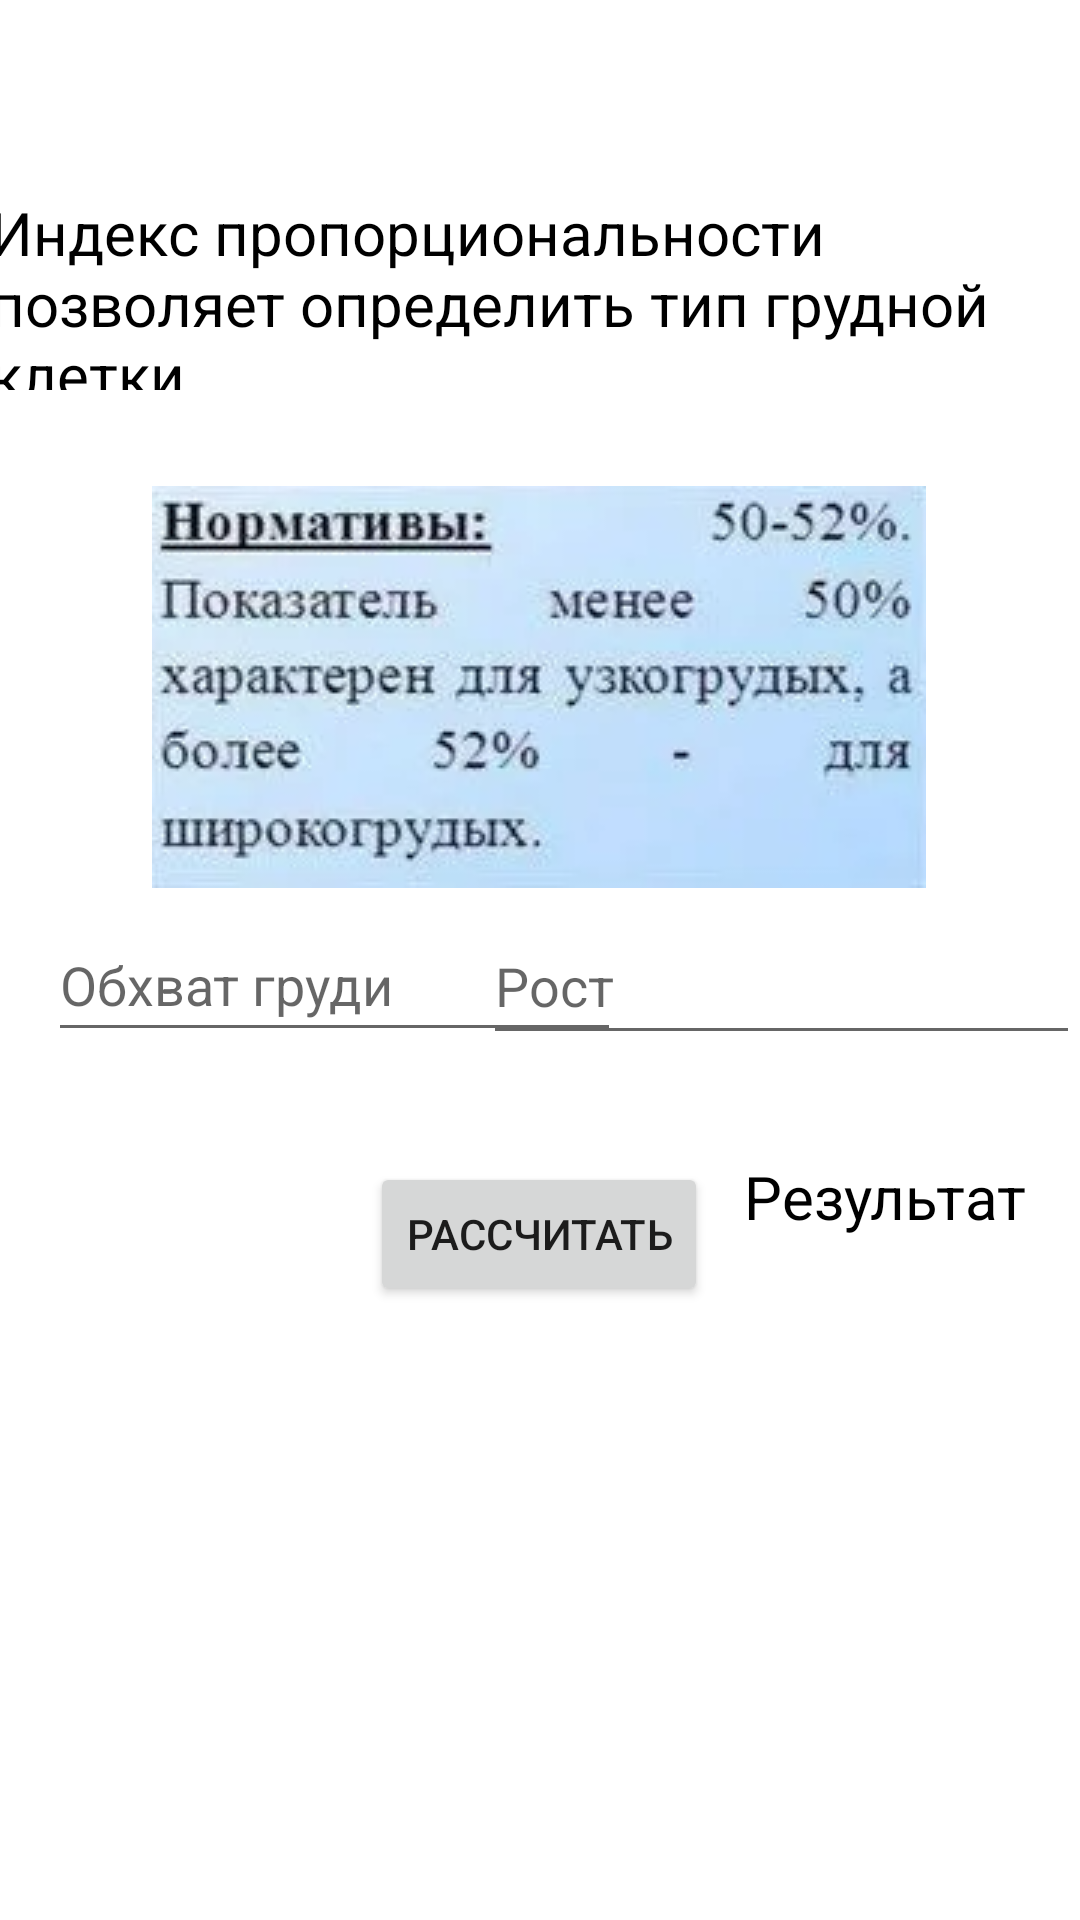

This screen was rendered from an Android layout file. Write that file and the resources it references.
<!-- AndroidManifest.xml: application theme Theme.GPSTracker -->
<!-- res/layout/activity_index_propartion.xml -->
<?xml version="1.0" encoding="utf-8"?>
<androidx.constraintlayout.widget.ConstraintLayout xmlns:android="http://schemas.android.com/apk/res/android"
    xmlns:app="http://schemas.android.com/apk/res-auto"
    xmlns:tools="http://schemas.android.com/tools"
    android:id="@+id/main"
    android:layout_width="match_parent"
    android:layout_height="match_parent"
    tools:context=".IndexPropartion">

    <TextView
        android:id="@+id/text_propor"
        android:layout_width="368dp"
        android:layout_height="66dp"
        android:layout_marginTop="64dp"
        android:text="Индекс пропорциональности позволяет определить тип грудной клетки"
        android:textColor="@color/black"
        android:textSize="20dp"
        app:layout_constraintEnd_toEndOf="parent"
        app:layout_constraintHorizontal_bias="0.488"
        app:layout_constraintStart_toStartOf="parent"
        app:layout_constraintTop_toTopOf="parent" />

    <EditText
        android:id="@+id/og"
        android:layout_width="191dp"
        android:layout_height="48dp"
        android:layout_marginStart="16dp"
        android:layout_marginBottom="260dp"
        android:ems="10"
        android:hint="Обхват груди"
        android:inputType="text"
        app:layout_constraintBottom_toBottomOf="parent"
        app:layout_constraintStart_toStartOf="parent"
        app:layout_constraintTop_toBottomOf="@+id/propt"
        app:layout_constraintVertical_bias="0.189" />

    <EditText
        android:id="@+id/bt_tall"
        android:layout_width="199dp"
        android:layout_height="49dp"
        android:layout_marginBottom="260dp"
        android:ems="10"
        android:hint="Рост"
        app:layout_constraintBottom_toBottomOf="parent"
        app:layout_constraintEnd_toEndOf="parent"
        app:layout_constraintHorizontal_bias="1.0"
        app:layout_constraintStart_toEndOf="@+id/og"
        app:layout_constraintTop_toBottomOf="@+id/propt"
        app:layout_constraintVertical_bias="0.191" />

    <ImageView
        android:id="@+id/propt"
        android:layout_width="wrap_content"
        android:layout_height="wrap_content"
        android:layout_marginTop="32dp"
        app:layout_constraintEnd_toEndOf="parent"
        app:layout_constraintHorizontal_bias="0.496"
        app:layout_constraintStart_toStartOf="parent"
        app:layout_constraintTop_toBottomOf="@+id/text_propor"
        app:srcCompat="@drawable/proportion" />

    <Button
        android:id="@+id/btn_propsum"
        android:layout_width="wrap_content"
        android:layout_height="wrap_content"
        android:onClick="mean"
        android:text="Рассчитать"
        app:layout_constraintBottom_toBottomOf="parent"
        app:layout_constraintEnd_toEndOf="parent"
        app:layout_constraintHorizontal_bias="0.498"
        app:layout_constraintStart_toStartOf="parent"
        app:layout_constraintTop_toBottomOf="@+id/propt"
        app:layout_constraintVertical_bias="0.308" />

    <TextView
        android:id="@+id/res1"
        android:layout_width="wrap_content"
        android:layout_height="wrap_content"
        android:text="Результат"
        android:textColor="@color/black"
        android:textSize="20dp"
        app:layout_constraintBottom_toBottomOf="parent"
        app:layout_constraintEnd_toEndOf="parent"
        app:layout_constraintHorizontal_bias="0.4"
        app:layout_constraintStart_toEndOf="@+id/btn_propsum"
        app:layout_constraintTop_toBottomOf="@+id/bt_tall"
        app:layout_constraintVertical_bias="0.129" />
</androidx.constraintlayout.widget.ConstraintLayout>
<!-- resources referenced by this layout -->
<resources>
  <color name="black">#FF000000</color>
  <!-- drawable proportion: png bitmap (drawable, 57527 bytes) -->
  <style name="Theme.GPSTracker" parent="AppTheme" />
  <style name="AppTheme" parent="Theme.MaterialComponents.DayNight">
          <item name="colorPrimary">@color/colorPrimary</item>
          <item name="colorPrimaryDark">@color/blue</item>
          <item name="colorAccent">@color/colorAccent</item>
          <item name="backgroundColor">@color/colorBackground</item>
          <item name="actionBarStyle">@style/Custom.ActionBar</item>
      </style>
  <color name="colorPrimary">#FF5722</color>
  <color name="blue">#2A63F6</color>
  <color name="colorAccent">#2196F3</color>
  <color name="colorBackground">#F44336</color>
  <style name="Custom.ActionBar" parent="Widget.MaterialComponents.Light.ActionBar.Solid">
          <item name="background">@color/colorBackground</item>
      </style>
</resources>
